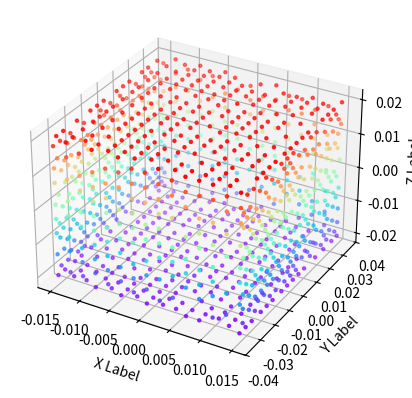

This figure's Python source:
import numpy as np
from copy import deepcopy

class Cube:
    def __init__(self, length=0.05, width=0.05, height=0.05, clip=False, sample=True):
        self.points = np.empty((0,3))
        self.x_range = [-length/2, length/2]
        self.y_range = [-width/2, width/2]
        self.z_range = [-height/2, height/2]
        self.euler = np.asarray([0,0,0])
        self.delta = np.asarray([0,0,0])

        self.points = np.append(self.points, self.plane([self.x_range[0], self.x_range[0]], self.y_range), axis=0)
        self.points = np.append(self.points, self.plane([self.x_range[1], self.x_range[1]], self.y_range), axis=0)
        self.points = np.append(self.points, self.plane(self.x_range, [self.y_range[0], self.y_range[0]]), axis=0)
        self.points = np.append(self.points, self.plane(self.x_range, [self.y_range[1], self.y_range[1]]), axis=0)

        self.points = self.stack(self.points)

        plane_temp = self.plane(self.x_range, self.y_range)

        self.points = np.append(self.points, self.translate(plane_temp, self.z_range[0]), axis=0)
        self.points = np.append(self.points, self.translate(plane_temp, self.z_range[1]), axis=0)

        if sample:
            self.points = farthest_point_sample(self.points)

        if clip:
            self.clip_half()

    def number(self, range, delta = 1/500):
        l = range[1] - range[0]
        if l == 0:
            return 1
        return int(l/delta)

    def plane(self, x_range, y_range):
        plane = np.empty((0,3))
        for i in np.linspace(x_range[0], x_range[1], num=self.number(x_range)):
            for j in np.linspace(y_range[0], y_range[1], num=self.number(y_range)):
                plane = np.append(plane, np.array([i, j, 0]).reshape(1,3), axis=0)
        return plane

    def stack(self, plane):
        points = np.empty((0,3))
        for i in np.linspace(self.z_range[0], self.z_range[1], num=self.number(self.z_range)):
            points = np.append(points, self.translate(plane, i), axis=0)
        return points

    def translate(self, points, delta_z):
        point_cloud = deepcopy(points)
        point_cloud = point_cloud + [0, 0, delta_z]
        return point_cloud

    def translation(self, delta=[0,0,0]):
        self.points = self.points + delta
        self.delta = np.asarray(delta)

    def rotation(self, angle=[0,0,0]):
        self.euler = np.asarray(angle)
        angle = np.radians(angle)
        R_x = np.array([[1, 0, 0],
                        [0, np.cos(angle[0]), -np.sin(angle[0])],
                        [0, np.sin(angle[0]), np.cos(angle[0])]])
        R_y = np.array([[np.cos(angle[1]), 0, np.sin(angle[1])],
                        [0, 1, 0],
                        [-np.sin(angle[1]), 0, np.cos(angle[1])]])
        R_z = np.array([[np.cos(angle[2]), -np.sin(angle[2]), 0],
                        [np.sin(angle[2]), np.cos(angle[2]), 0],
                        [0, 0, 1]])
        rotation_matrix = np.dot(np.dot(R_x, R_y), R_z)
        self.points = np.dot(self.points, rotation_matrix.T)

    def clip_half(self):
        z_max = np.max(self.points[:,2])
        z_min = np.min(self.points[:,2])
        threshold = (z_max+z_min)/2
        idx = np.where(self.points[:,2]>=threshold)
        self.points = self.points[idx]

    def get_points(self):
        return self.points

    def get_translation(self):
        return self.delta

    def get_rotation(self):
        return self.euler

    def savePoints(self, name='cube', num=0):
        self.path(name, num)
        np.savetxt(self.points_path, self.points, fmt='%6f', delimiter =",")
        np.savetxt(self.translation_path, self.delta.reshape(1,3), fmt='%6f', delimiter =",")
        np.savetxt(self.rotation_path, self.euler.reshape(1,3), fmt='%6f', delimiter =",")

    def path(self, name, number):
        num = "{:0>4d}".format(number)
        self.points_path = 'data/'+ name + '/' + name + '_' + num + '.txt'
        self.translation_path = 'data/'+ name + '/' + name + '_' + num + '_tran.txt'
        self.rotation_path = 'data/'+ name + '/' + name + '_' + num + '_rot.txt'

def farthest_point_sample(point_cloud, number=1024):
    """
    Input:
        xyz: pointcloud data, [N, C]
        number: number of samples
    Return:
        centroids: sampled pointcloud index, [number, D]
    """
    N, C = point_cloud.shape
    xyz = point_cloud[:,:3]
    centroids = np.zeros((number,))
    distance = np.ones((N,)) * 1e10
    farthest = np.random.randint(0, N)
    for i in range(number):
        centroids[i] = farthest
        centroid = xyz[farthest, :]
        dist = np.sum((xyz - centroid) ** 2, -1)
        mask = dist < distance
        distance[mask] = dist[mask]
        farthest = np.argmax(distance, -1)
    point_cloud = point_cloud[centroids.astype(np.int32)]
    return point_cloud

# def visualization_point_cloud(point_cloud):
#     ''' visualize the point cloud via matplotlib
#     '''
#     points = deepcopy(point_cloud)
#     if points.shape[1] == 6:
#         color = points[:,3:]
#     else:
#         color = points[:, 2]
#     ax = plt.figure().add_subplot(projection='3d')
#     ax.scatter(points[:, 0], points[:, 1], points[:, 2], c=color, cmap='rainbow', marker=".")
#     ax.axis()
#     ax.set_xlabel('X Label')
#     ax.set_ylabel('Y Label')
#     ax.set_zlabel('Z Label')
#     plt.show()

# def visualization_point_cloud_open3d(point_cloud):
#     ''' visualize the point cloud via open3d
#     '''
#     points = deepcopy(point_cloud)
#     pcd = open3d.geometry.PointCloud()
#     pcd.points = open3d.utility.Vector3dVector(points[:,:3])
#     if points.shape[1] == 6:
#         pcd.colors = open3d.utility.Vector3dVector(points[:,3:])
#     else:
#         pcd.colors = open3d.utility.Vector3dVector(points)
#     open3d.visualization.draw_geometries([pcd], point_show_normal=False, width=800, height=600)

# def number(range, delta = 1/100):
#     l = range[1] - range[0]
#     if l == 0:
#         return 1
#     return int(l/delta)

# def plane(x_range, y_range):
#     plane = np.empty((0,3))
#     for i in np.linspace(x_range[0], x_range[1], num=number(x_range)):
#         for j in np.linspace(y_range[0], y_range[1], num=number(y_range)):
#             plane = np.append(plane, np.array([i, j, 0]).reshape(1,3), axis=0)
#     return plane

# def translation(points, delta=[0,0,0]):
#     point_cloud = deepcopy(points)
#     point_cloud = point_cloud + delta
#     return point_cloud

# def stack(plane, z_range):
#     points = np.empty((0,3))
#     for i in np.linspace(z_range[0], z_range[1], num=number(z_range)):
#         points = np.append(points, translation(plane, [0,0,i]), axis=0)
#     return points

# def cube(length, width, height):
#     points = np.empty((0,3))

#     x_range = [-length/2, length/2]
#     y_range = [-width/2, width/2]
#     z_range = [-height/2, height/2]

#     points = np.append(points, plane([x_range[0], x_range[0]], y_range), axis=0)
#     points = np.append(points, plane([x_range[1], x_range[1]], y_range), axis=0)
#     points = np.append(points, plane(x_range, [y_range[0], y_range[0]]), axis=0)
#     points = np.append(points, plane(x_range, [y_range[1], y_range[1]]), axis=0)

#     points = stack(points, z_range)

#     plane_temp = plane(x_range, y_range)

#     points = np.append(points, translation(plane_temp, [0,0,z_range[0]]), axis=0)
#     points = np.append(points, translation(plane_temp, [0,0,z_range[1]]), axis=0)

#     return points

# def clip_half(point_cloud):
#     ''' Keep the points in the range
#     '''
#     z_max = np.max(point_cloud[:,2])
#     z_min = np.min(point_cloud[:,2])
#     threshold = (z_max+z_min)/2
#     idx = np.where(point_cloud[:,2]>=threshold)
#     point_cloud = point_cloud[idx]
#     return point_cloud

if __name__ == '__main__':
    from mpl_toolkits.mplot3d import Axes3D
    import matplotlib.pyplot as plt

    def visualization_point_cloud(point_cloud):
        ''' visualize the point cloud via matplotlib
        '''
        points = deepcopy(point_cloud)
        if points.shape[1] == 6:
            color = points[:,3:]
        else:
            color = points[:, 2]
        ax = plt.figure().add_subplot(projection='3d')
        ax.scatter(points[:, 0], points[:, 1], points[:, 2], c=color, cmap='rainbow', marker=".")
        ax.axis()
        ax.set_xlabel('X Label')
        ax.set_ylabel('Y Label')
        ax.set_zlabel('Z Label')
        plt.show()

    cube = Cube(3/100, 7/100, 4/100)
    # cube.rotation([45,45,45])
    # cube.translation([1,1,1])
    # cube.clip_half()
    visualization_point_cloud(cube.get_points())
    # cube.savePoints(1)
    print(cube.get_points().shape)